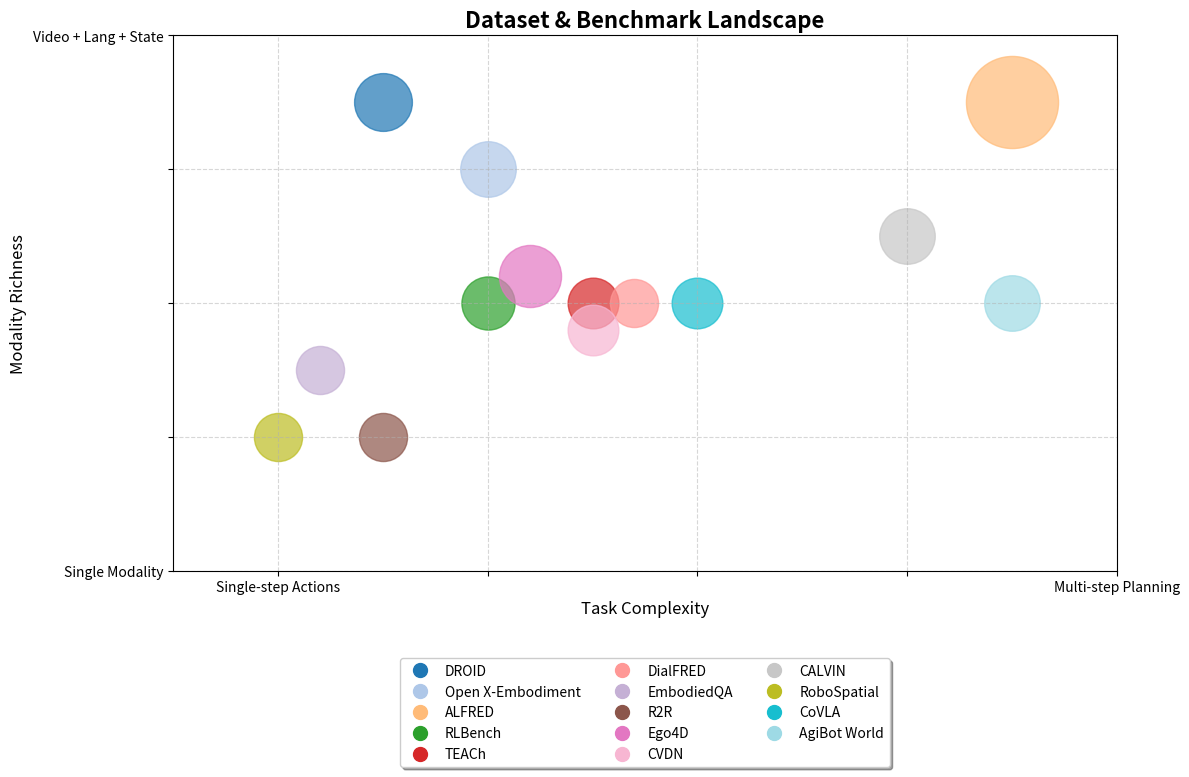

Recreate this plot in Python.
import matplotlib.pyplot as plt
import numpy as np

# Dataset positions
datasets = {
    "DROID": (1.5, 4.5),
    "Open X-Embodiment": (2, 4),
    "ALFRED": (4.5, 4.5),
    "RLBench": (2, 3),
    "TEACh": (2.5, 3),
    "DialFRED": (2.7, 3),
    "EmbodiedQA": (1.2, 2.5),
    "R2R": (1.5, 2),
    "Ego4D": (2.2, 3.2),
    "CVDN": (2.5, 2.8),
    "CALVIN": (4, 3.5),
    "RoboSpatial": (1, 2),
    "CoVLA": (3, 3),
    "AgiBot World": (4.5, 3)
}

# Raw sizes
raw_sizes = {
    "DROID": 500,
    "Open X-Embodiment": 450,
    "ALFRED": 1500,
    "RLBench": 400,
    "TEACh": 350,
    "DialFRED": 300,
    "EmbodiedQA": 300,
    "R2R": 300,
    "Ego4D": 600,
    "CVDN": 350,
    "CALVIN": 450,
    "RoboSpatial": 300,
    "CoVLA": 350,
    "AgiBot World": 450
}

# Normalize sizes
min_size = min(raw_sizes.values())
max_size = max(raw_sizes.values())
scaled_sizes = {
    name: (800 * (size - min_size) / (max_size - min_size) + 300)*4
    for name, size in raw_sizes.items()
}

# Assign distinct colors
colors = plt.cm.tab20(np.linspace(0, 1, len(datasets)))
dataset_colors = dict(zip(datasets.keys(), colors))

fig, ax = plt.subplots(figsize=(12, 8))

# Plot datasets
for name, (x, y) in datasets.items():
    ax.scatter(x, y, s=scaled_sizes[name],
               color=dataset_colors[name],
               alpha=0.7,
               edgecolors=dataset_colors[name],
               linewidth=1.0,
               label=name)

# Titles and axis labels
ax.set_title("Dataset & Benchmark Landscape", fontsize=16, weight='bold')
ax.set_xlabel("Task Complexity", fontsize=12)
ax.set_ylabel("Modality Richness", fontsize=12)
ax.set_xlim(0.5, 5)
ax.set_ylim(1, 5)
ax.set_xticks([1, 2, 3, 4, 5])
ax.set_yticks([1, 2, 3, 4, 5])
ax.set_xticklabels(["Single-step Actions", "", "", "", "Multi-step Planning"])
ax.set_yticklabels(["Single Modality", "", "", "", "Video + Lang + State"])
ax.grid(True, linestyle='--', alpha=0.5)

# Custom legend
handles = [plt.Line2D([0], [0], marker='o', color='w',
                      markerfacecolor=dataset_colors[name], label=name,
                      markersize=10, markeredgecolor=dataset_colors[name]) for name in datasets]
ax.legend(handles=handles, loc='upper center', bbox_to_anchor=(0.5, -0.15),
          fancybox=True, shadow=True, ncol=3)

plt.tight_layout()
plt.show()
